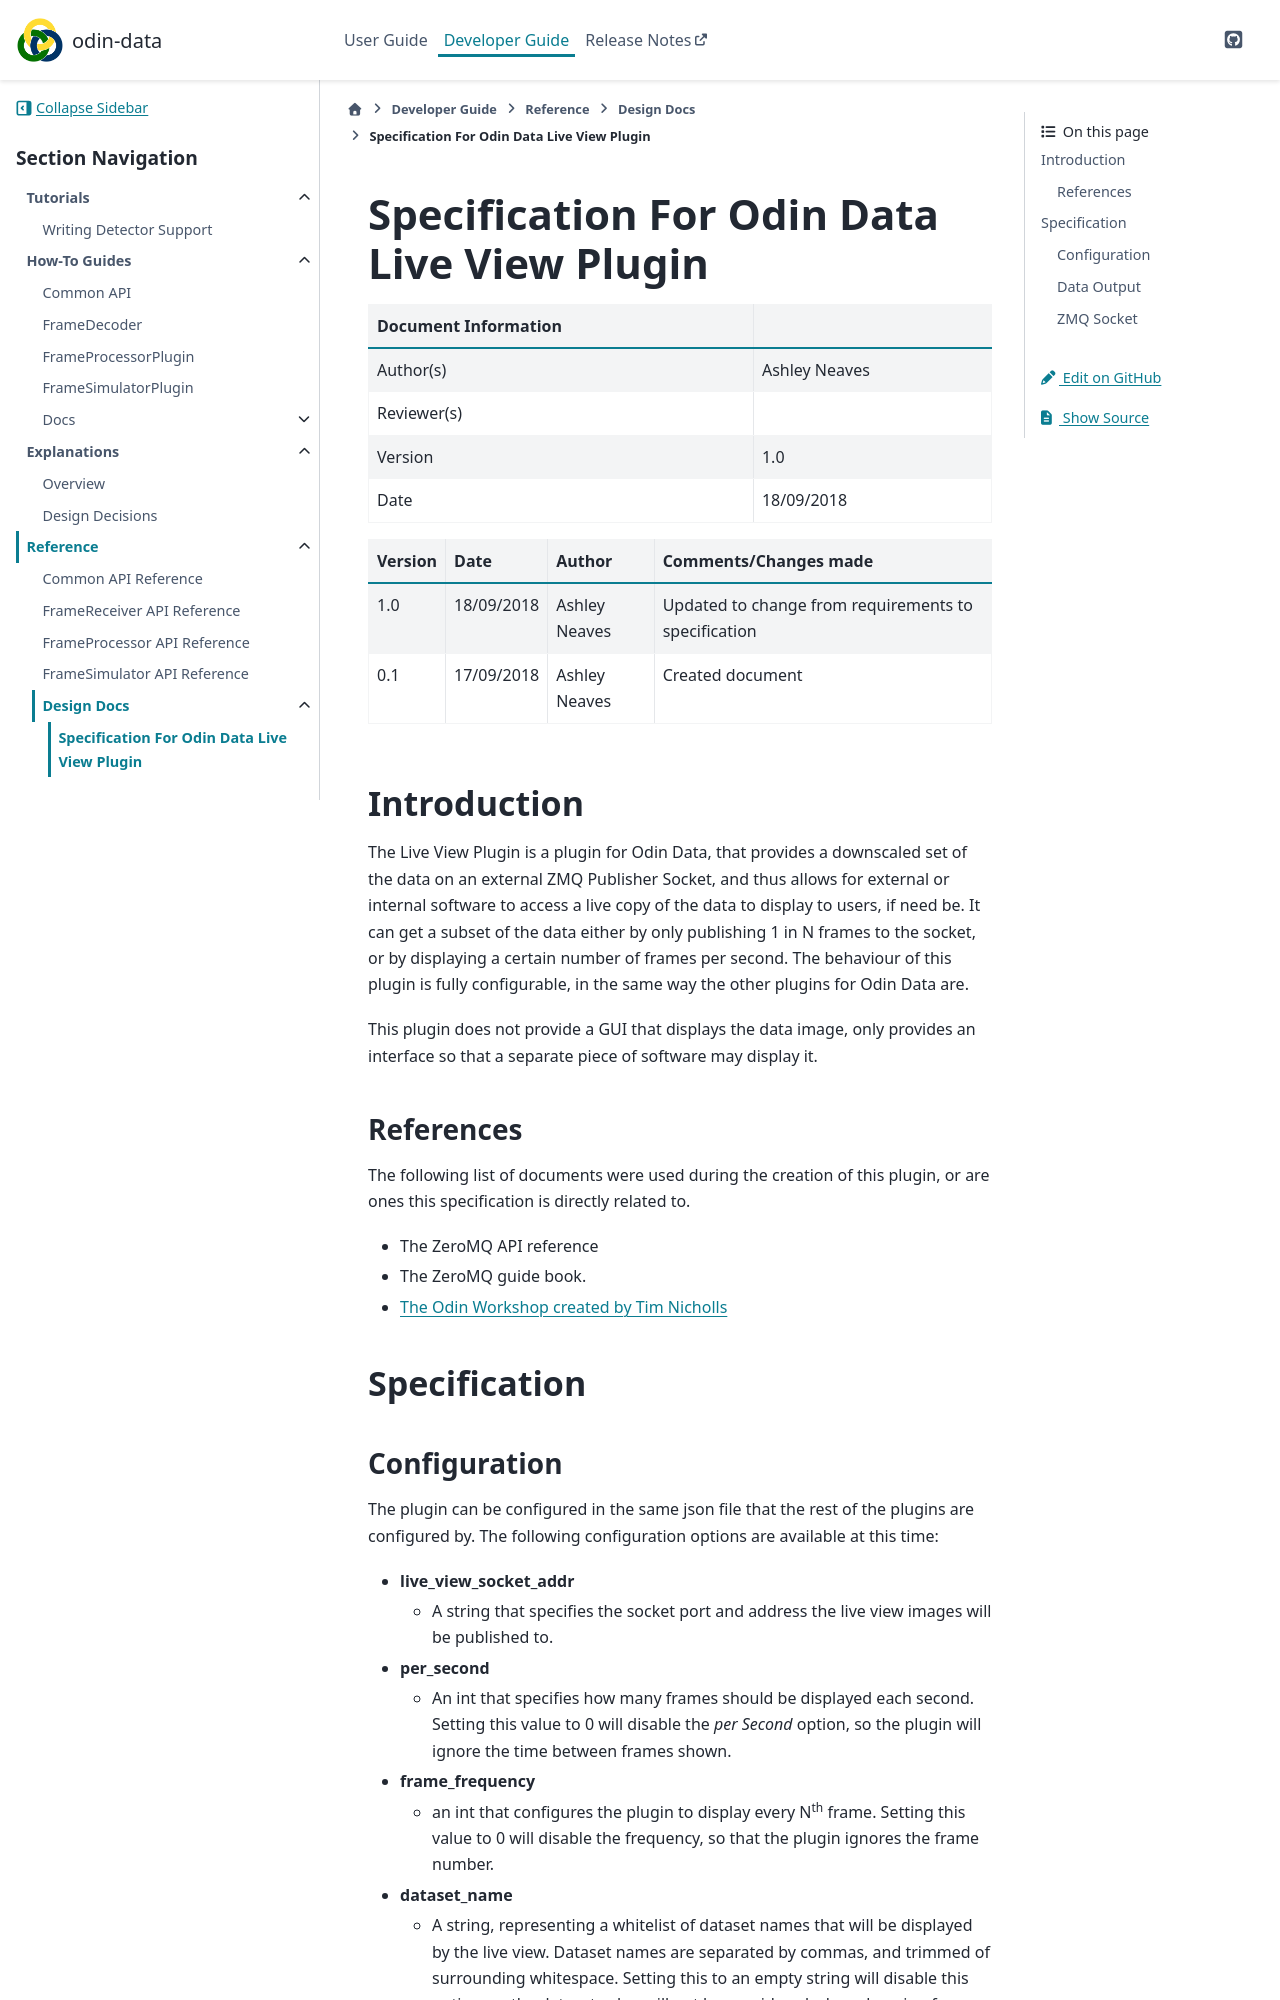

repository: odin-detector/odin-data · page: master/developer/reference/design-docs/live-view-spec.html · generator: sphinx

# Specification For Odin Data Live View Plugin

| **Document Information** |               |
| ------------------------ | ------------- |
| Author(s)                | Ashley Neaves |
| Reviewer(s)              |               |
| Version                  | 1.0           |
| Date                     | 18/09/2018    |

| **Version** | **Date**   | **Author**    | **Comments/Changes made**                            |
| ----------- | ---------- | ------------- | ---------------------------------------------------- |
| 1.0         | 18/09/2018 | Ashley Neaves | Updated to change from requirements to specification |
| 0.1         | 17/09/2018 | Ashley Neaves | Created document                                     |


## Introduction

The Live View Plugin is a plugin for Odin Data, that provides a downscaled set of the data on an external ZMQ Publisher Socket, and thus allows for external or internal software to access a live copy of the data to display to users, if need be. It can get a subset of the data either by only publishing 1 in N frames to the socket, or by displaying a certain number of frames per second. The behaviour of this plugin is fully configurable, in the same way the other plugins for Odin Data are.

This plugin does not provide a GUI that displays the data image, only provides an interface so that a separate piece of software may display it.

### References

The following list of documents were used during the creation of this plugin, or are ones this specification is directly related to.

- The ZeroMQ API reference
- The ZeroMQ guide book.
- [The Odin Workshop created by Tim Nicholls](https://github.com/stfc-aeg/odin-workshop)

## Specification
